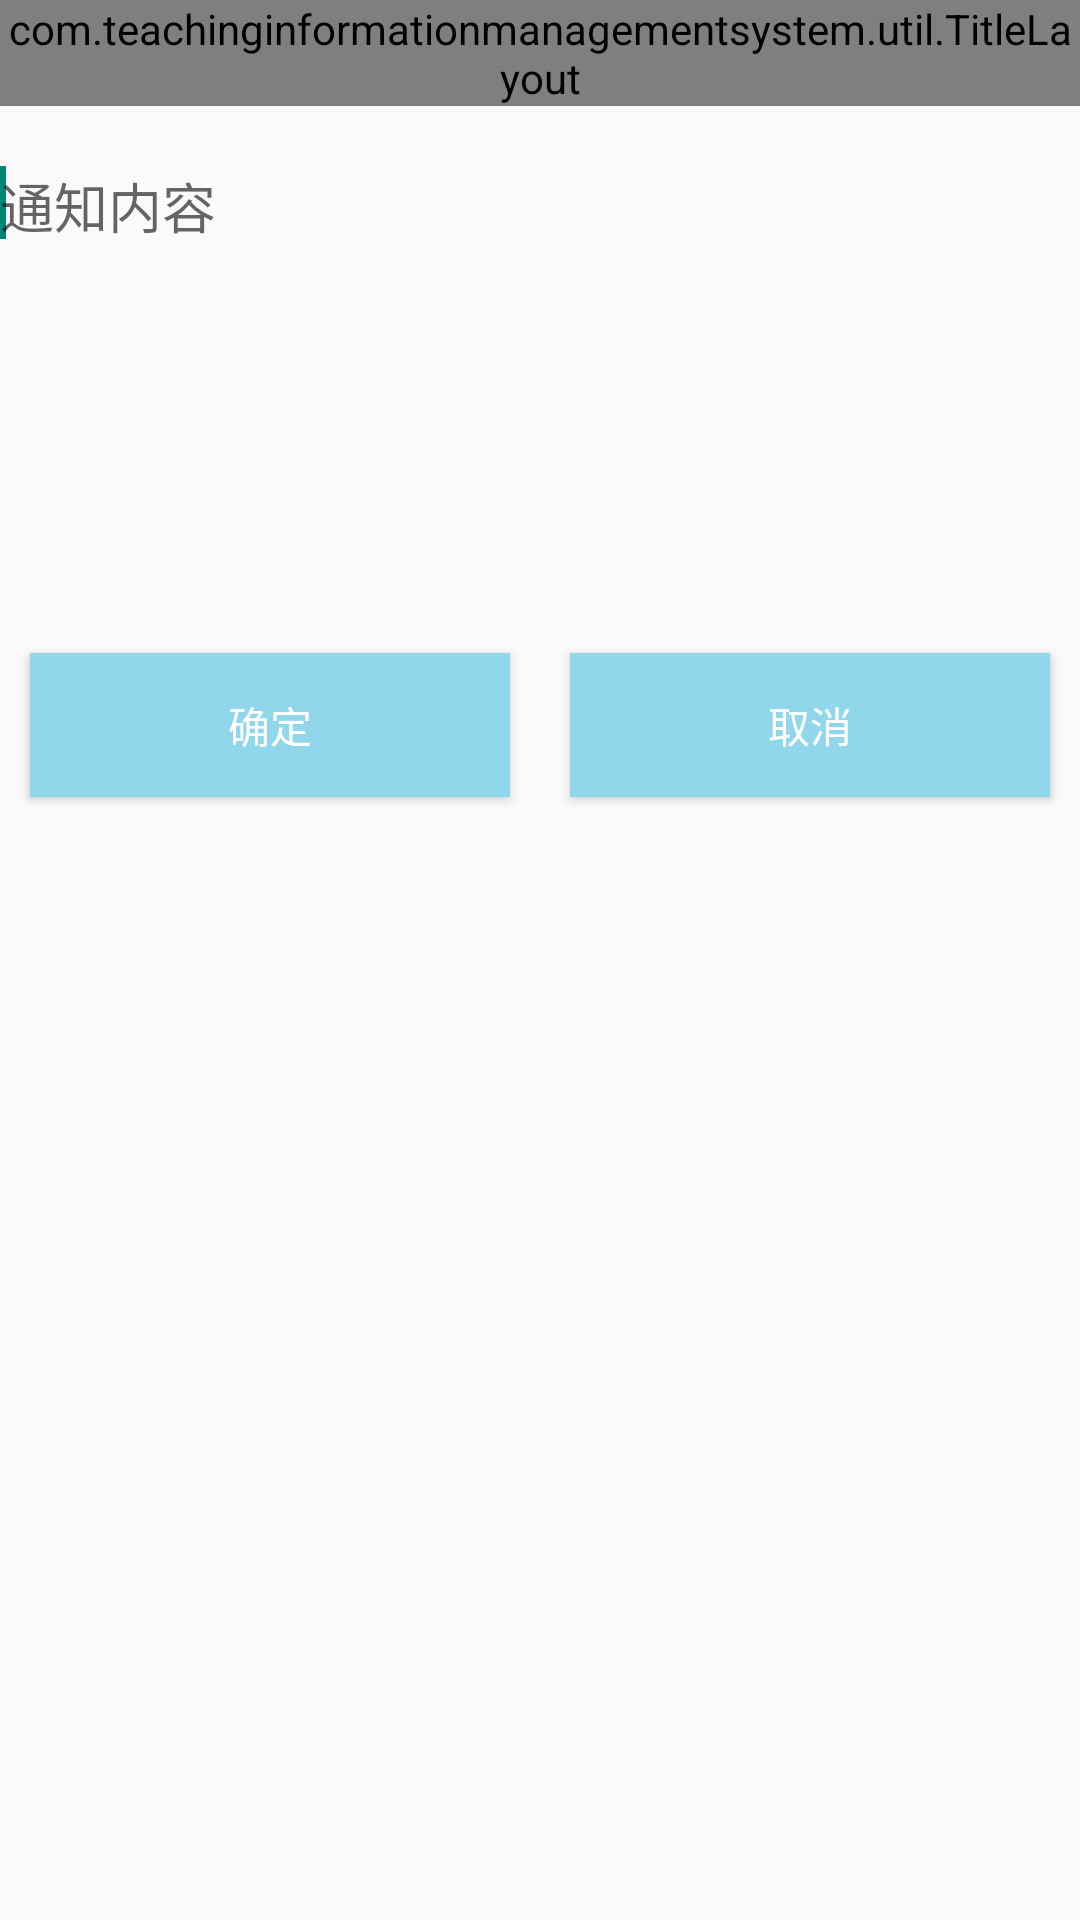

Produce the Android XML layout that renders to this screen, including the resource entries it uses.
<!-- AndroidManifest.xml: application theme AppTheme -->
<!-- res/layout/activity_addmes.xml -->
<?xml version="1.0" encoding="utf-8"?>
<LinearLayout xmlns:android="http://schemas.android.com/apk/res/android"
    android:layout_width="match_parent"
    android:layout_height="match_parent"
    android:orientation="vertical" >
 <com.teachinginformationmanagementsystem.util.TitleLayout
   	    android:id="@+id/titlelayout_addmes"
		android:layout_width="match_parent"
		android:layout_height="wrap_content">
	</com.teachinginformationmanagementsystem.util.TitleLayout>  
   	<EditText
	    android:id="@+id/et_addmes_content"
	    android:layout_width="match_parent"
    	android:layout_height="wrap_content"
    	android:minLines="7"
    	android:maxLines="7"
    	android:inputType="textMultiLine"
    	android:scrollbars="vertical"
    	android:gravity="top"
        android:layout_marginTop="20dip"
    	android:background="@drawable/selector_edittext"
    	android:hint="通知内容"/>
	    <requestFocus />
	    
	<LinearLayout
	    android:layout_width="match_parent"
        android:layout_height="wrap_content">
	    
	    <Button 
	        android:id="@+id/btn_addmes_ok"
	        android:layout_width="0dp"
	        android:layout_weight="1.0"
	        android:layout_height="wrap_content"
	        android:layout_margin="10dp"
	        android:background="#90d7ec"
	        android:text="确定"
	        android:textColor="#ffffff"/>
	    <Button 
	        android:id="@+id/btn_addmes_cancel"
	        android:layout_width="0dp"
	        android:layout_weight="1.0"
	        android:layout_height="wrap_content"
	        android:layout_margin="10dp"
	        android:background="#90d7ec"
	        android:text="取消"
	        android:textColor="#ffffff"/>
	    </LinearLayout>
</LinearLayout>
<!-- resources referenced by this layout -->
<resources>
  <!-- drawable selector_edittext (drawable) -->
  <?xml version="1.0" encoding="UTF-8"?>
  <selector
    xmlns:android="http://schemas.android.com/apk/res/android">
      <item android:state_enabled="false" android:drawable="@drawable/edittext0" />
      <item android:state_pressed="true" android:drawable="@drawable/edittext1" />
      <item android:state_focused="true" android:drawable="@drawable/edittext1" />
  </selector>
  <style name="AppTheme" parent="AppBaseTheme">
          
      </style>
  <style name="AppBaseTheme" parent="Theme.AppCompat.Light">
          
      </style>
</resources>
